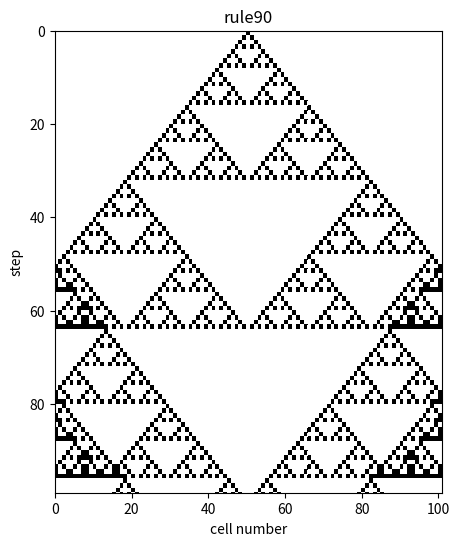

The script that saved this image:
import matplotlib.pyplot as plt
import numpy as np
import random as rnd
import itertools
import math
def ca_1d(l, t, rule, cell_i):
    cell= cell_i
    data= [cell]
    for i in range(t):
        cell_next= [0 for i in range(l)]
        for j in range(l):
            neighboringstate= cell[(j-1+l)%l]*4+cell[j]*2+cell[(j+1)%l]
            cell_next[j]= rule[neighboringstate]
        cell= cell_next #cell_nextをcellに割り当て
        data.append(cell)
    return(data)
#一次元データの系列をリストで受け取り，そのエントロピーを返す関数calcEntropy(data)を作成
def calcEntropy(data):
    dic= {}
    for d in data:
        if d in dic:
            dic[d]= dic[d]+1
        else:
            dic[d]= 1
    probdist= np.array(list(dic.values()))/(float)(len(data))
    #	In python3, dict.values returns a dict_values object,
    # which is not a list or tuple. Try coercing that into a list. total_minutes = list(total_minutes_by_account.values())
    return(np.sum([-p * np.log2(p) for p in probdist]))


def calcJointEntropy(X,Y):

   probdist = []
   for c1 in set(X):
        for c2 in set(Y):
            probdist.append(np.mean(np.logical_and(X == c1, Y == c2)))

   return np.sum(-p * np.log2(p) for p in probdist if p > 0)


def calcMI(x, y):
    return
def calcCAMIList(data):
    return
def calcCAMI(data):
    return

L=101 #cell数
T=100 # Ca的回数
SEED=100 #
rnd.seed(SEED)

RNO= 90#ルールの通し番号を表す
RULE= [(RNO>>i)&1 for i in range(8)]

#[0, 0, ..., 0, 1, 0, ..., 0, 0]
cell_init= [0 for i in range(L)] #セルの初期状態
cell_init[L//2]= 1

#random
#cell_init= [rnd.randint(0, 1) for i in range(L)]
dataXY= ca_1d(L, T, RULE, cell_init)

fig= plt.figure(figsize=(5, 6))
ax= fig.add_subplot(1,1,1)
ax.pcolor(np.array(dataXY), vmin = 0, vmax = 1,  cmap= plt.cm.binary)
ax.set_xlim(0, L)
ax.set_ylim(T-1, 0)
ax.set_xlabel("cell number")
ax.set_ylabel("step")
ax.set_title("rule" + str(RNO))
plt.show()

a = ['hello', 'world', 123]
print (tuple(a))

datatemp2 = [[1,1,1,0,1,1,1],[1,0.5,0,0,1,0,0.5]]
datatemp2 = np.array(datatemp2)
print(calcEntropy(datatemp2[1]))
print(calcJointEntropy(datatemp2[0],datatemp2[1]))